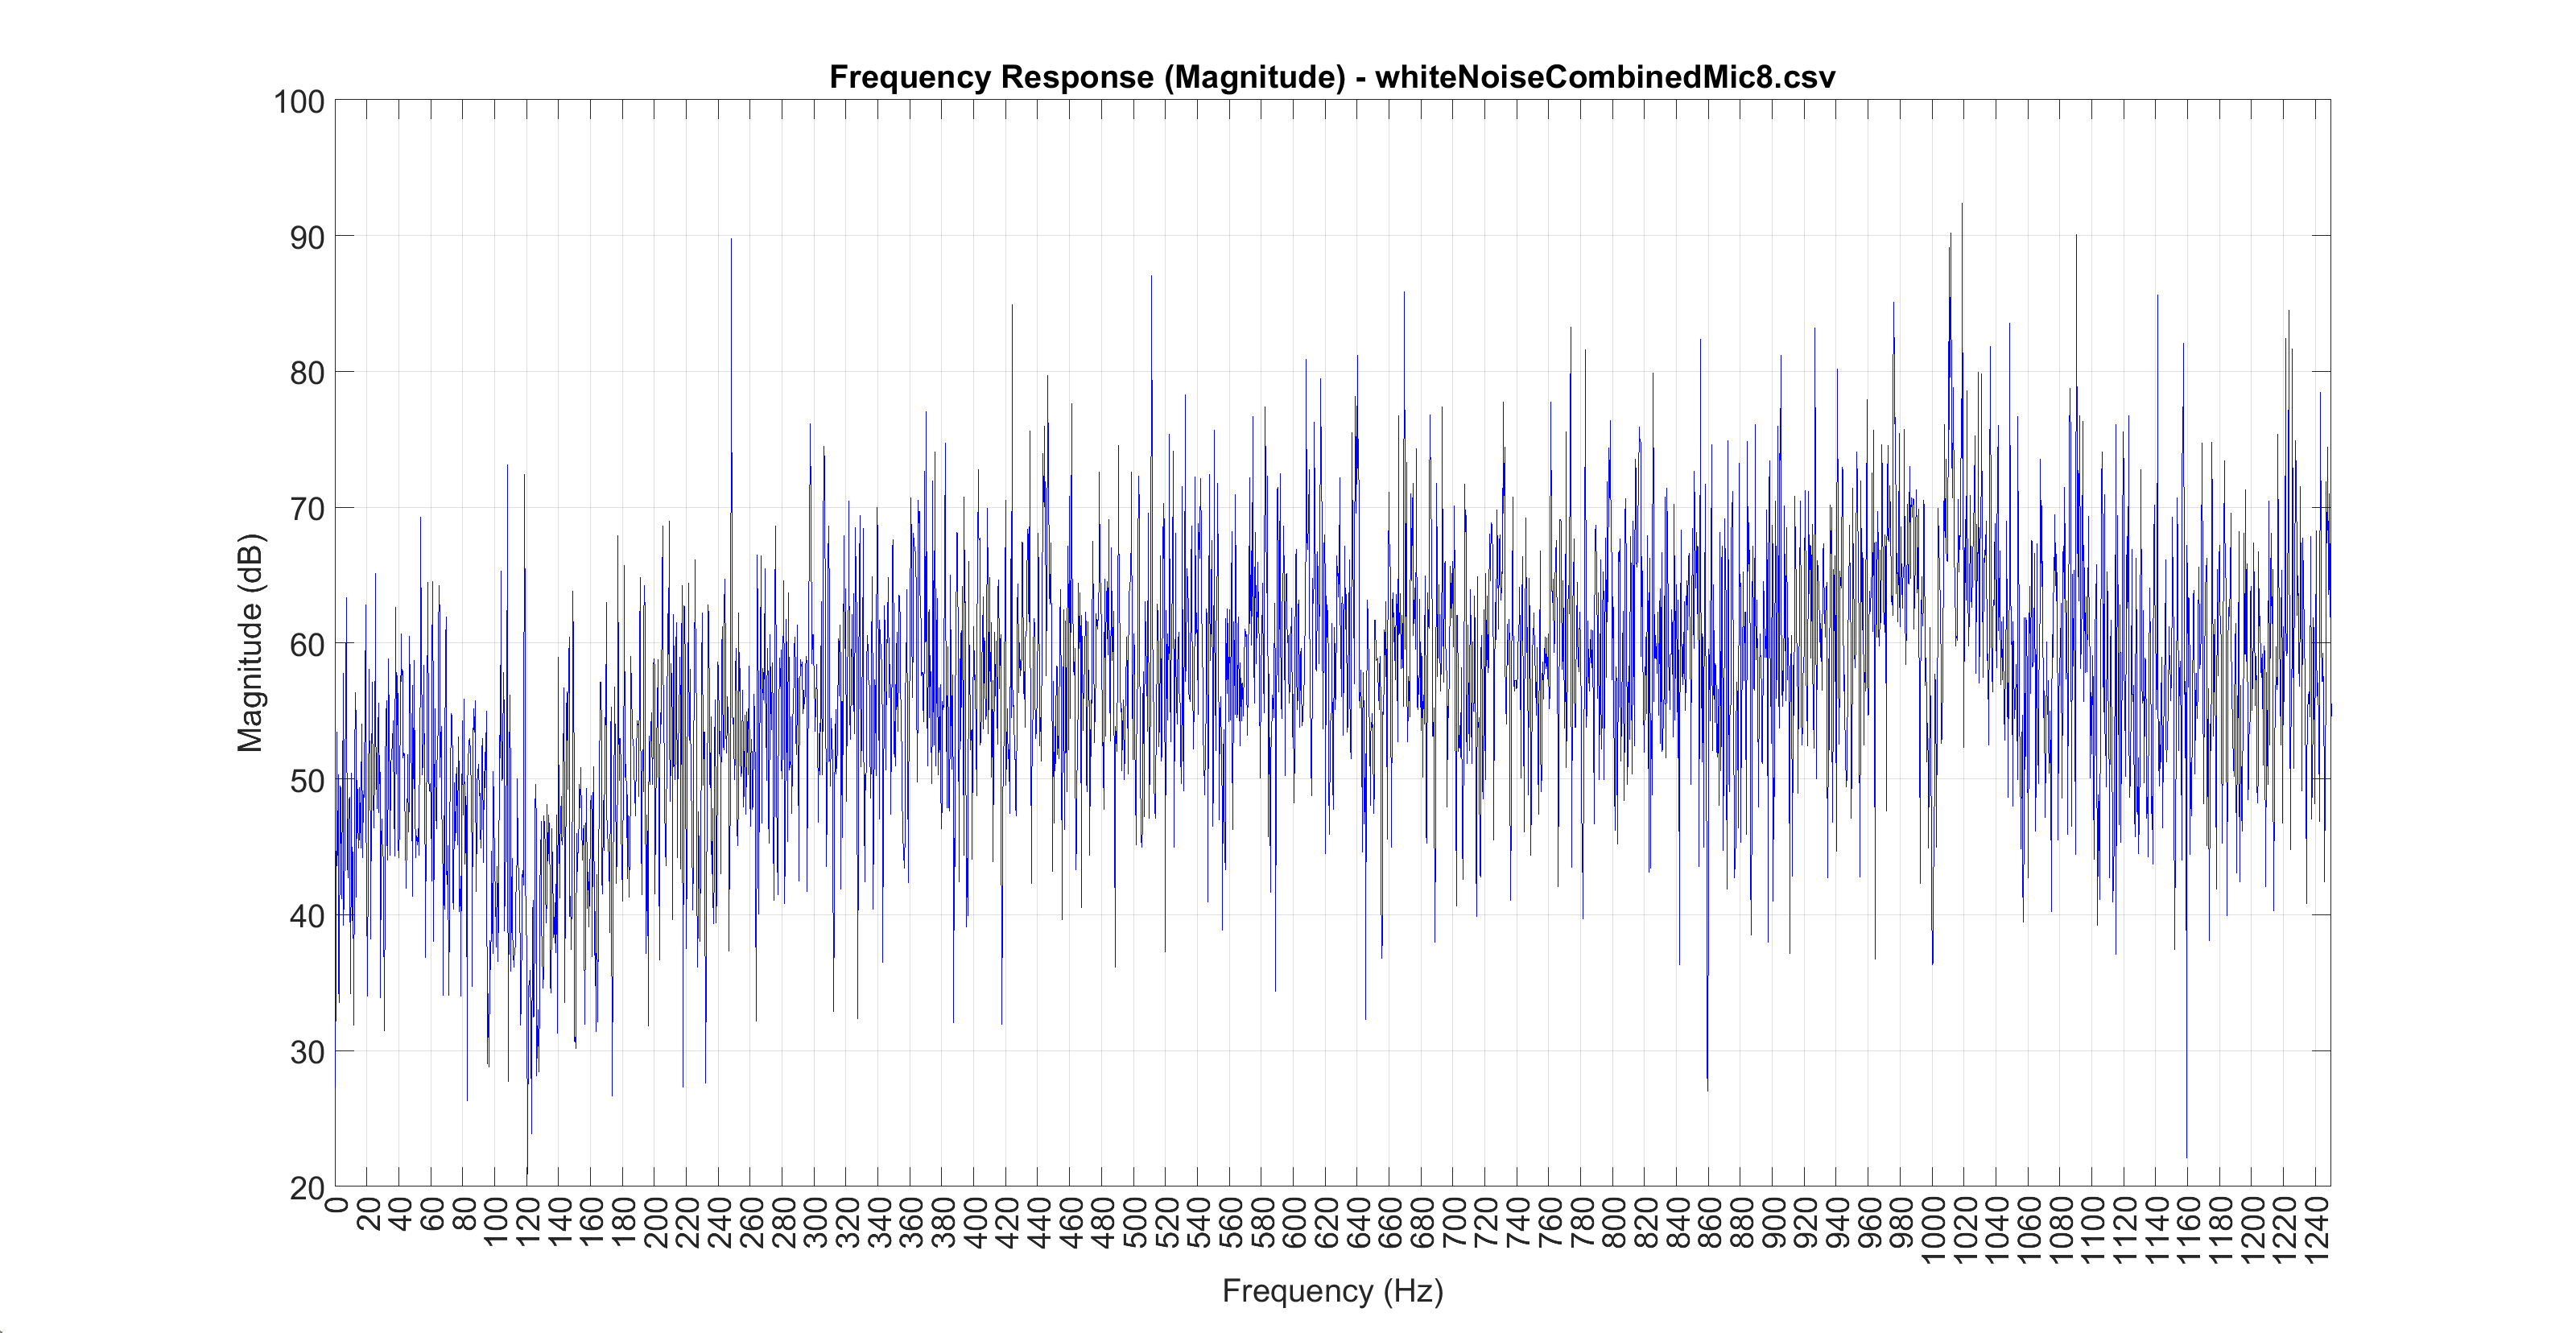

The table this chart was drawn from, first rows:
-0.029053, 0.000092
-0.04086, 0.000092
-0.05185, 0.000092
-0.06177, -0.000183
-0.07043, 0.000153
-0.07767, 0.000061
-0.08334, 0.000183
-0.08731, -0.000061
-0.08954, -0.000183
-0.08994, -0.000244
-0.0885, -0.000275
-0.0853, -0.000244
-0.08035, -0.000214
-0.07379, -0.000092
-0.0657, -0.000183
-0.05631, 0.000092
-0.04578, -0.000153
-0.0343, -0.000122
-0.02216, -0.000183
-0.009521, 0.000122
0.003265, 0.000153
0.01599, 0.000061
0.02841, 0.000244
0.04025, 0.000153
0.05127, 0.000061
0.06125, 0.000031
0.06998, 0.000000
0.0773, -0.000275
0.08307, 0.000031
0.08713, -0.000031
0.08942, 0.000092
0.0899, -0.000244
0.08859, -0.000305
0.08545, -0.000244
0.0806, -0.000275
0.0741, -0.000336
0.0661, -0.000153
0.05676, -0.000153
0.0463, -0.000275
0.03485, 0.000000
0.0227, -0.000153
0.01013, 0.000000
-0.002655, -0.000183
-0.01541, 0.000031
-0.02783, 0.000122
-0.03973, 0.000092
-0.05078, 0.000092
-0.06082, 0.000153
-0.06964, 0.000183
-0.07703, 0.000183
-0.08285, 0.000122
-0.08701, -0.000214
-0.08939, 0.000061
-0.08997, -0.000183
-0.08875, 0.000122
-0.08569, -0.000153
-0.0809, -0.000122
-0.07449, -0.000214
-0.06659, -0.000153
-0.05731, -0.000244
-0.04688, -0.000336
... 44,099 more rows
